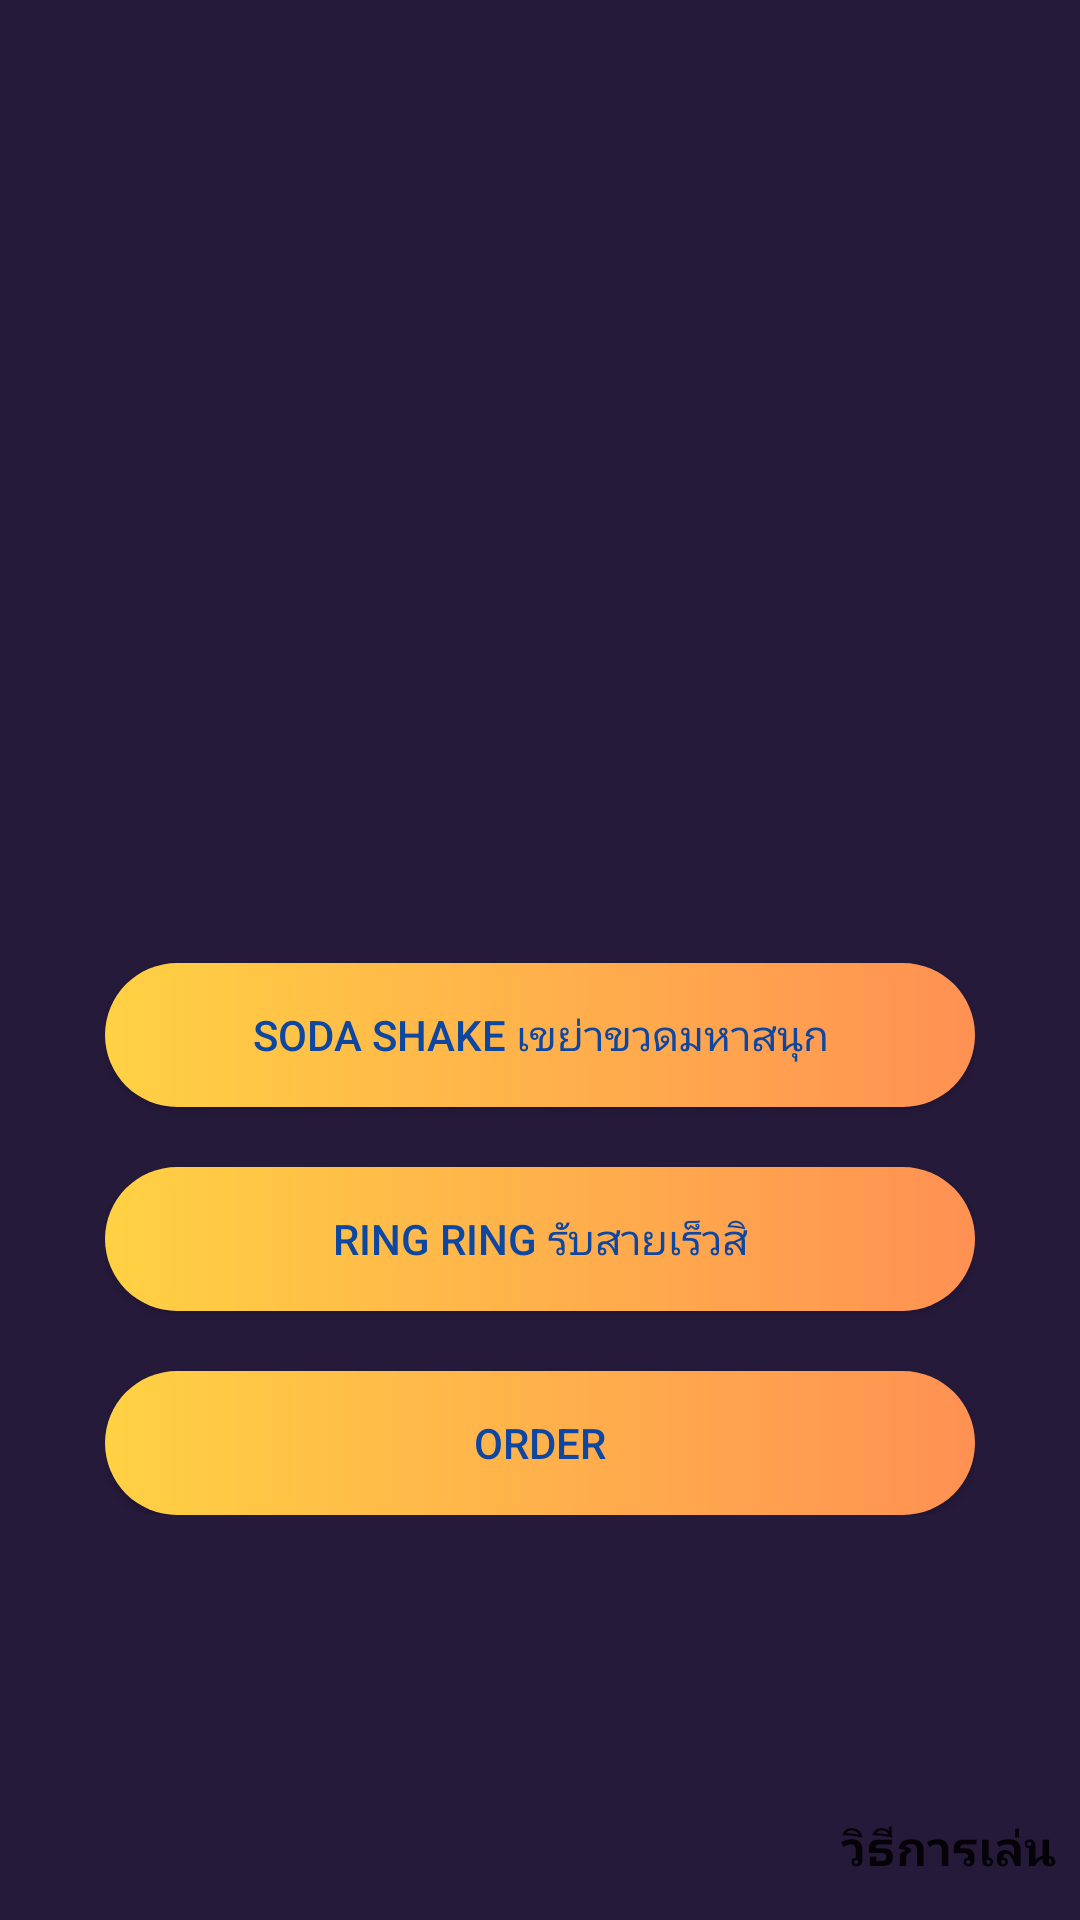

Here is an Android app screen rendered from its layout file. Give the layout XML and the strings, colors and styles it references.
<!-- AndroidManifest.xml: application theme generalNoTitle -->
<!-- res/layout/activity_main.xml -->
<?xml version="1.0" encoding="utf-8"?>
<FrameLayout xmlns:android="http://schemas.android.com/apk/res/android"
    xmlns:app="http://schemas.android.com/apk/res-auto"
    xmlns:tools="http://schemas.android.com/tools"
    android:layout_width="match_parent"
    android:layout_height="match_parent"
    android:background="@color/purple"
    tools:context=".MainActivity">

    






    <pl.droidsonroids.gif.GifImageView
        android:layout_width="wrap_content"
        android:layout_height="wrap_content"
        android:layout_marginTop="-20dp"
        android:scaleType="fitStart"
        android:src="@drawable/main_logo" />

    <ImageButton
        android:id="@+id/imageButton"
        android:layout_width="50dp"
        android:layout_height="50dp"
        android:layout_margin="5dp"
        android:background="@android:color/transparent"
        android:backgroundTint="@color/white"
        android:onClick="toAddPlayerPage"
        android:scaleType="fitXY"
        android:tint="@color/white"
        app:srcCompat="@drawable/ic_account_edit"
        tools:ignore="SpeakableTextPresentCheck" />

    <LinearLayout
        android:layout_width="match_parent"
        android:layout_height="wrap_content"
        android:layout_gravity="bottom"
        android:layout_marginBottom="100dp"
        android:gravity="center"
        android:orientation="vertical"
        android:padding="35dp">

        <TextView
            android:id="@+id/player_size_text"
            android:layout_width="match_parent"
            android:layout_height="wrap_content"
            android:textAlignment="center"
            android:textColor="@color/white"
            android:textSize="15sp" />

        <android.widget.Button
            android:id="@+id/shake_it_btn"
            android:layout_width="match_parent"
            android:layout_height="wrap_content"
            android:layout_marginTop="30dp"
            android:background="@drawable/main_menu_btn"
            android:onClick="shakeItBtn"
            android:text="@string/shake_it_btn_label"
            android:textColor="#0D47A1" />

        <android.widget.Button
            android:id="@+id/call_me_btn"
            android:layout_width="match_parent"
            android:layout_height="wrap_content"
            android:layout_marginTop="20dp"
            android:background="@drawable/main_menu_btn"
            android:text="@string/call_me_btn_label"
            android:textColor="#0D47A1"
            android:onClick="callMeBtn"/>

        <android.widget.Button
            android:id="@+id/chichi_btn"
            android:layout_width="match_parent"
            android:layout_height="wrap_content"
            android:layout_marginTop="20dp"
            android:background="@drawable/main_menu_btn"
            android:text="@string/chichi_btn_label"
            android:textColor="#0D47A1"
            android:onClick="chichiBtn"/>

    </LinearLayout>

    <Button
        android:id="@+id/buttonHelp"
        android:layout_width="wrap_content"
        android:layout_height="wrap_content"
        android:layout_gravity="bottom|end"
        android:background="@android:color/transparent"
        android:backgroundTint="@android:color/transparent"
        android:onClick="toTutorialPage"
        android:text="@string/tutorial_btn"
        android:textSize="16sp"
        android:textStyle="bold"
        app:icon="@android:drawable/ic_menu_info_details"
        app:iconTint="@color/white" />


</FrameLayout>
<!-- resources referenced by this layout -->
<resources>
  <color name="purple">#261A3B</color>
  <color name="white">#FFFFFFFF</color>
  <!-- drawable main_menu_btn (drawable) -->
  <?xml version="1.0" encoding="utf-8"?>
  <shape xmlns:android="http://schemas.android.com/apk/res/android" android:shape="rectangle">
      <gradient android:startColor="#ffd143" android:endColor="#ff9153" />
      <corners android:radius="50dp"/>
  </shape>
  <string name="add_player_page">จัดการผู้เล่น</string>
  <string name="call_me_btn_label">Ring Ring รับสายเร็วสิ</string>
  <string name="chichi_btn_label">Order</string>
  <string name="shake_it_btn_label">Soda Shake เขย่าขวดมหาสนุก</string>
  <string name="tutorial_btn">วิธีการเล่น</string>
  <style name="generalNoTitle" parent="Theme.MaterialComponents.DayNight.NoActionBar">
          <item name="android:windowNoTitle">true</item>
          
          <item name="colorPrimary">@color/purple</item>
          <item name="colorPrimaryVariant">@color/purple_700</item>
          <item name="colorOnPrimary">@color/white</item>
          
          <item name="colorSecondary">@color/teal_200</item>
          <item name="colorSecondaryVariant">@color/teal_700</item>
          <item name="colorOnSecondary">@color/black</item>
          <item name="colorButtonNormal">@color/yellow</item>
          
          <item name="android:statusBarColor" tools:targetApi="l">?attr/colorPrimaryVariant</item>
          
      </style>
  <color name="purple_700">#FF3700B3</color>
  <color name="teal_200">#FF03DAC5</color>
  <color name="teal_700">#FF018786</color>
  <color name="black">#FF000000</color>
  <color name="yellow">#FFAB4C</color>
</resources>
